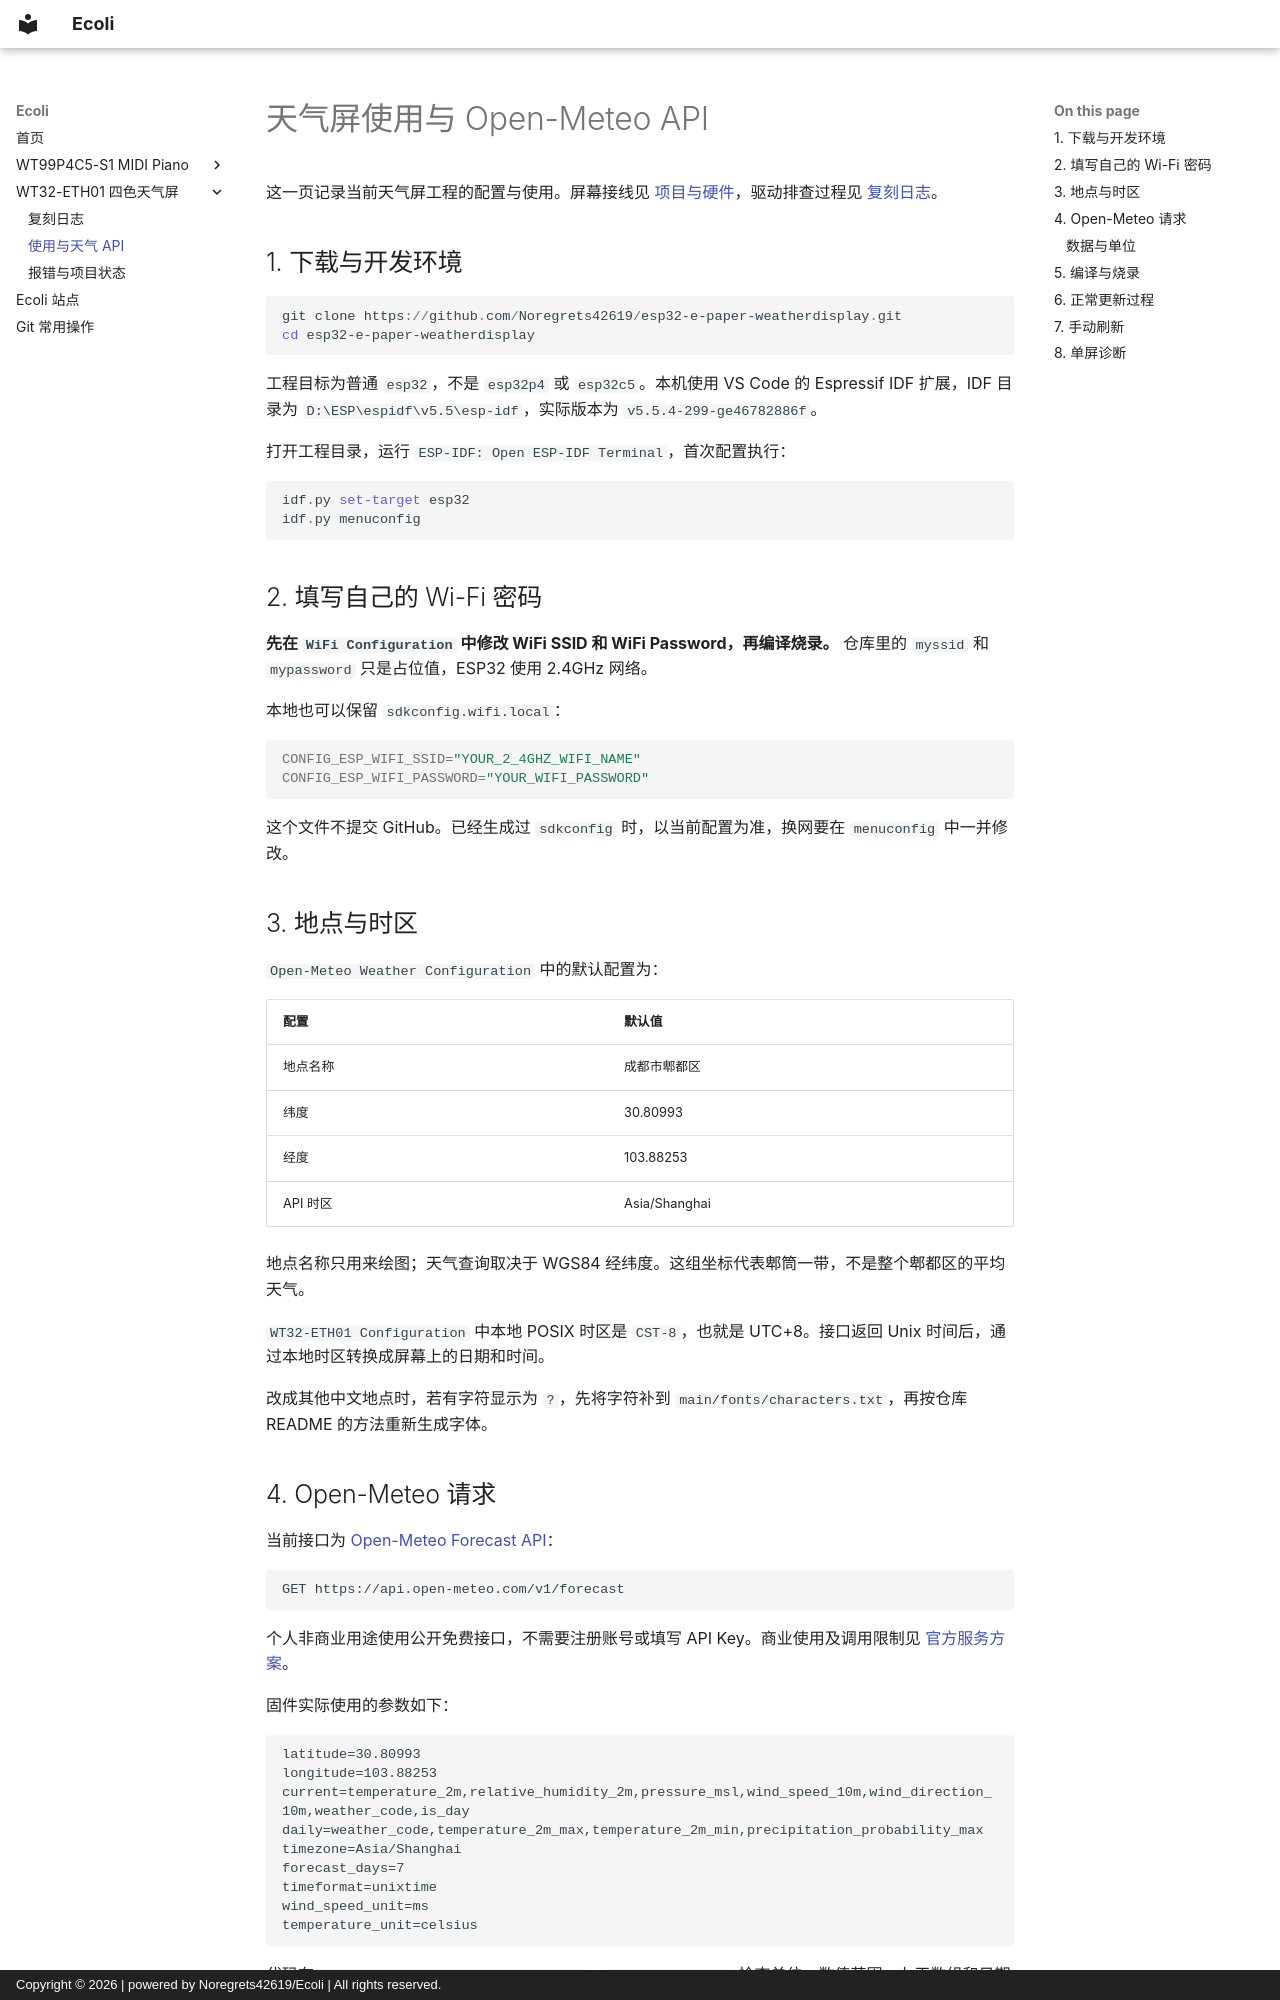

repository: Noregrets42619/project · page: weather/usage-api/index.html · generator: mkdocs · copyright: Copyright © 2026 | powered by Noregrets42619/Ecoli | All rights reserved.

# 天气屏使用与 Open-Meteo API

这一页记录当前天气屏工程的配置与使用。屏幕接线见 [项目与硬件](index.md)，驱动排查过程见 [复刻日志](porting-log.md)。

## 1. 下载与开发环境

```powershell
git clone https://github.com/Noregrets42619/esp32-e-paper-weatherdisplay.git
cd esp32-e-paper-weatherdisplay
```

工程目标为普通 `esp32`，不是 `esp32p4` 或 `esp32c5`。本机使用 VS Code 的 Espressif IDF 扩展，IDF 目录为 `D:\ESP\espidf\v5.5\esp-idf`，实际版本为 `v5.5.4-299-ge46782886f`。

打开工程目录，运行 `ESP-IDF: Open ESP-IDF Terminal`，首次配置执行：

```powershell
idf.py set-target esp32
idf.py menuconfig
```

## 2. 填写自己的 Wi-Fi 密码

**先在 `WiFi Configuration` 中修改 WiFi SSID 和 WiFi Password，再编译烧录。** 仓库里的 `myssid` 和 `mypassword` 只是占位值，ESP32 使用 2.4GHz 网络。

本地也可以保留 `sdkconfig.wifi.local`：

```ini
CONFIG_ESP_WIFI_SSID="YOUR_2_4GHZ_WIFI_NAME"
CONFIG_ESP_WIFI_PASSWORD="YOUR_WIFI_PASSWORD"
```

这个文件不提交 GitHub。已经生成过 `sdkconfig` 时，以当前配置为准，换网要在 `menuconfig` 中一并修改。

## 3. 地点与时区

`Open-Meteo Weather Configuration` 中的默认配置为：

| 配置 | 默认值 |
| --- | --- |
| 地点名称 | 成都市郫都区 |
| 纬度 | 30.80993 |
| 经度 | 103.88253 |
| API 时区 | Asia/Shanghai |

地点名称只用来绘图；天气查询取决于 WGS84 经纬度。这组坐标代表郫筒一带，不是整个郫都区的平均天气。

`WT32-ETH01 Configuration` 中本地 POSIX 时区是 `CST-8`，也就是 UTC+8。接口返回 Unix 时间后，通过本地时区转换成屏幕上的日期和时间。

改成其他中文地点时，若有字符显示为 `?`，先将字符补到 `main/fonts/characters.txt`，再按仓库 README 的方法重新生成字体。
